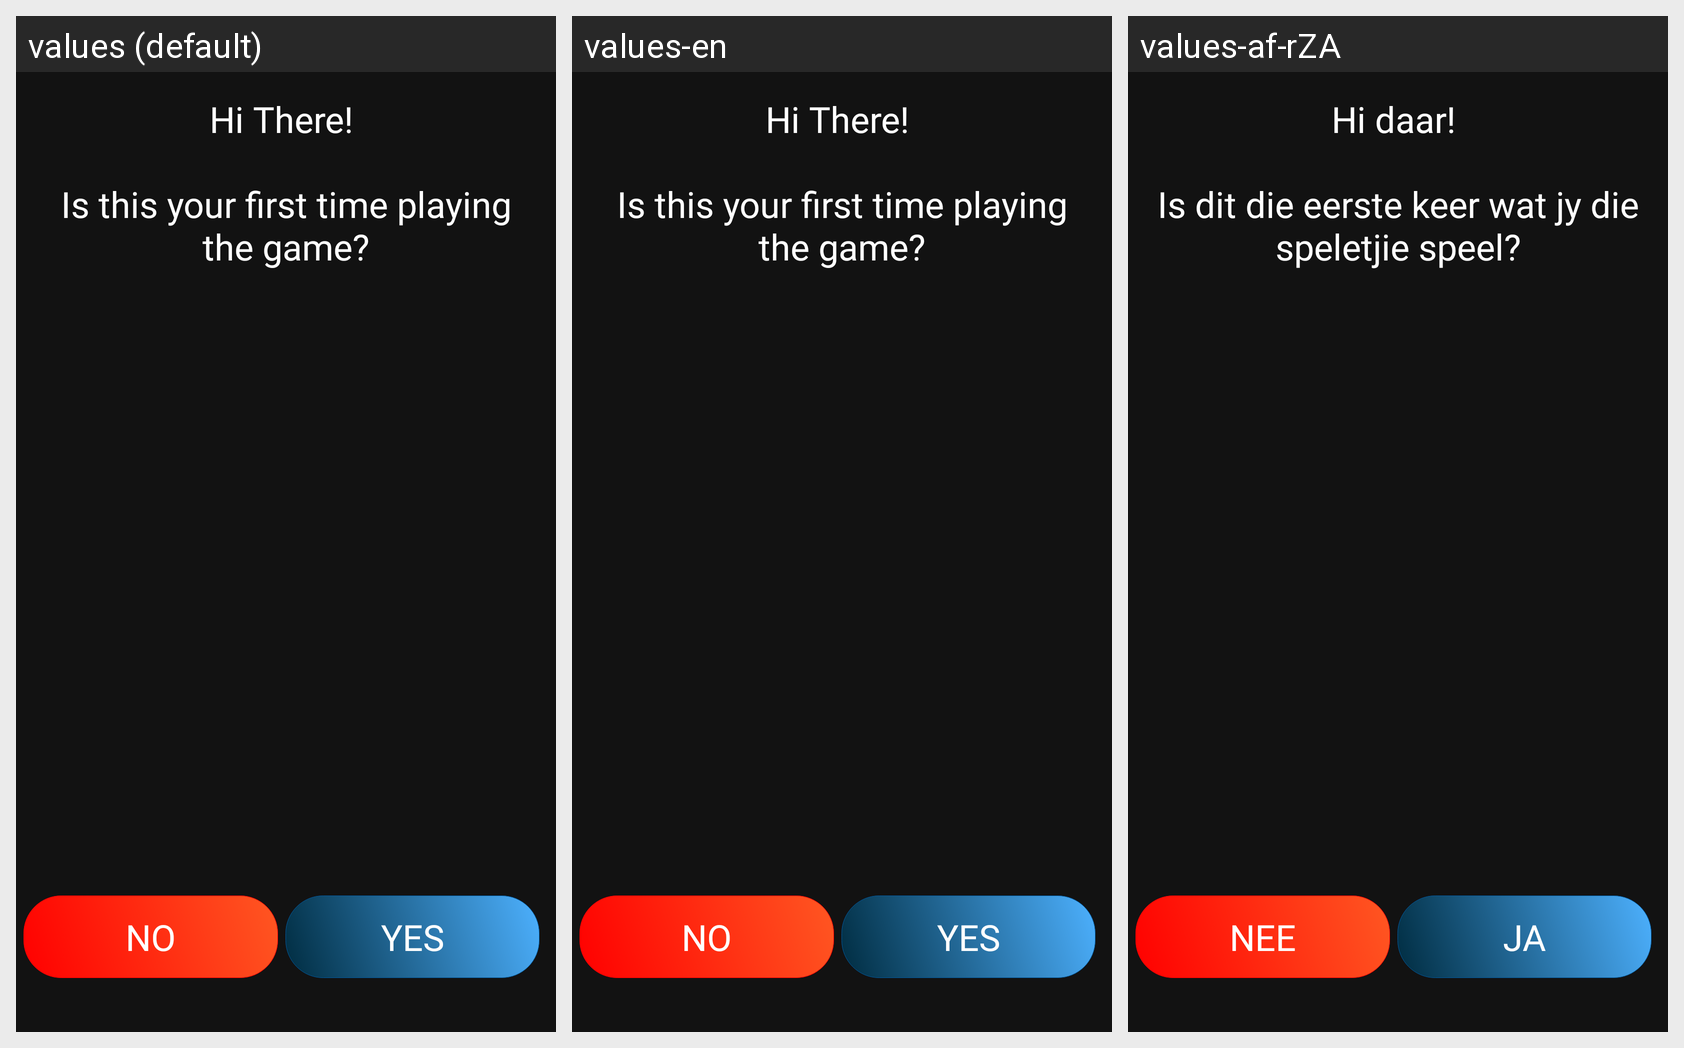

The Android screen above is rendered under several locales of the same app. Produce the string resources it draws, with the default and per-locale values.
Android screen res/layout/activity_first_time.xml rendered under 3 locales, left to right: values (default), values-en, values-af-rZA. Device: Nexus 5 (rendered at 1080×1920; each locale shown at half size, 540×960, under a caption strip naming it); theme Theme.NameGameT3.
Strings drawn on this screen, with the default value and each locale's value (text and hints the layout hard-codes, and strings that could not be matched under every locale, appear in the picture but are not listed):

yes
  values: Yes
  values-en: Yes
  values-af-rZA: Ja

no
  values: No
  values-en: No
  values-af-rZA: Nee

first_time_yes_no
  values: Hi There! 
      
      Is this your first time playing the game?
  values-en: Hi There! 
      
      Is this your first time playing the game?
  values-af-rZA: Hi daar! 
      
      Is dit die eerste keer wat jy die speletjie speel?
